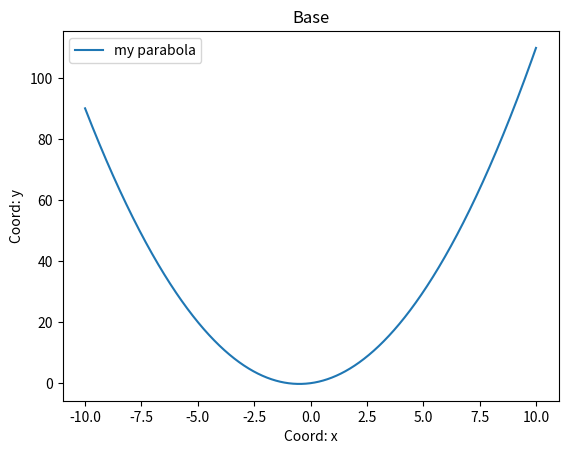

This figure's Python source:
import matplotlib.pyplot as plt
import numpy as np

def parabola(a=1, b=1, c=0, title='parabola'):
    x = np.arange(-10, 10, 0.01)
    y = a*x**2 + b*x + c

    plt.plot(x, y, label='my parabola')
    plt.xlabel('Coord: x')
    plt.ylabel('Coord: y')
    plt.legend()
    plt.title('Base')
    plt.savefig('pic_3.png')

parabola()
